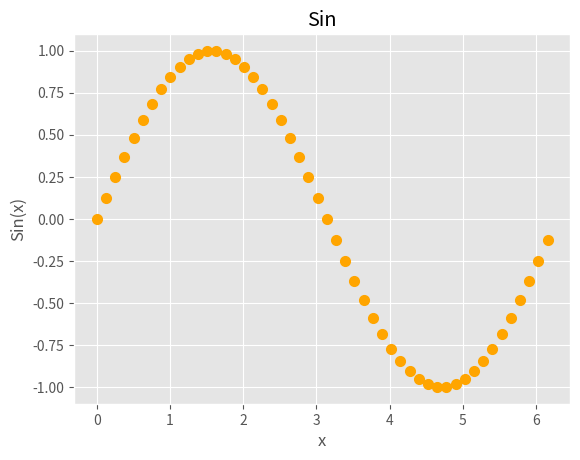

The matplotlib source for this figure:
from matplotlib import pyplot as plt
import numpy as np
import math
import time
from matplotlib import style
style.use('ggplot')
x = []
y = []
max_val = 2*3.141592635
divisions = 50

for i in range(divisions):
    x.append(max_val*i/divisions)
    y.append(math.sin(max_val*i/divisions))

plt.title("Sin")
plt.ylabel("Sin(x)")
plt.xlabel("x")

plt.scatter(x, y, color="orange",linewidth=2, label='sin(X)')

#plt.legend()
#plt.grid(True, color='k')

plt.show()

